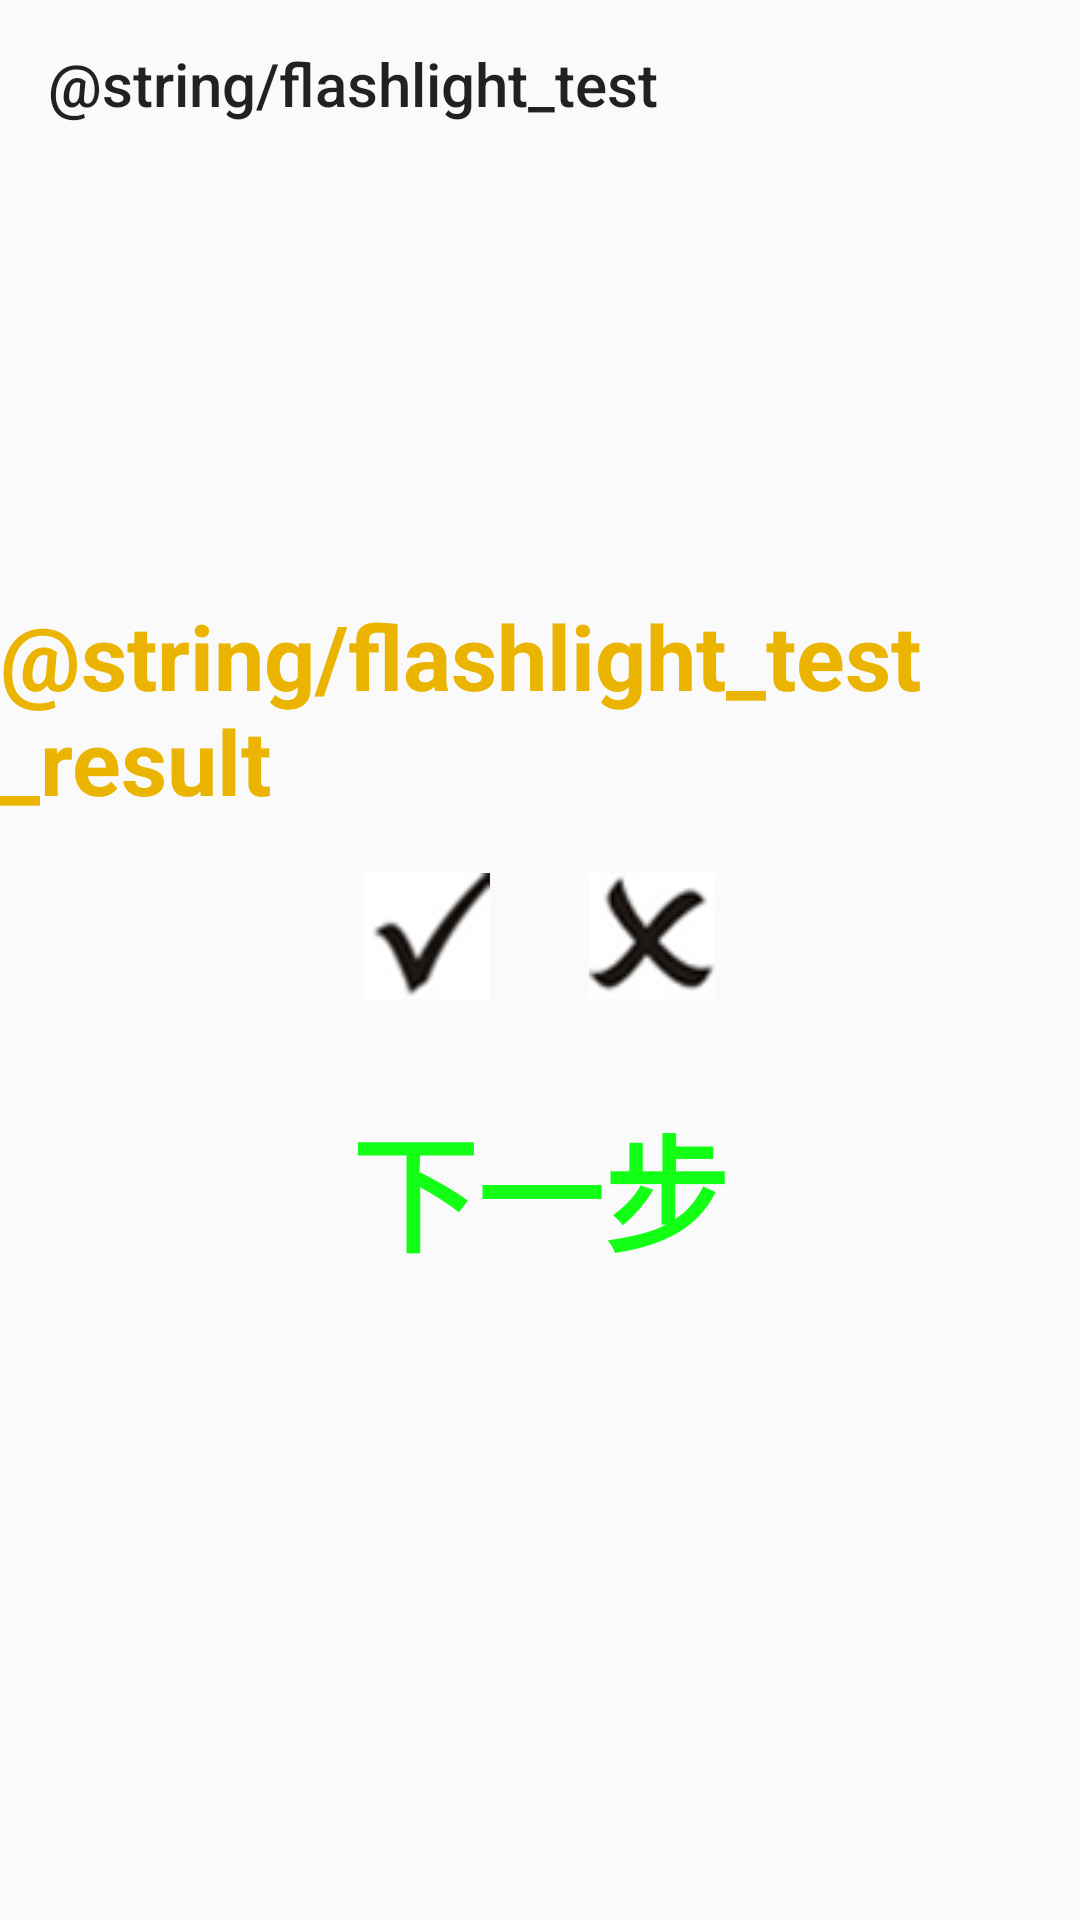

Android layout source for this screen:
<!-- AndroidManifest.xml: application theme FulScreenTheme -->
<!-- res/layout/activity_flashlight.xml -->
<?xml version="1.0" encoding="utf-8"?>
<androidx.constraintlayout.widget.ConstraintLayout
    xmlns:android="http://schemas.android.com/apk/res/android"
    xmlns:app="http://schemas.android.com/apk/res-auto"
    xmlns:tools="http://schemas.android.com/tools"
    android:layout_width="match_parent"
    android:layout_height="match_parent"
    tools:context="com.handheld.huang.handsettest.activity.ElectricityTestActivity">

    <androidx.appcompat.widget.Toolbar
        android:layout_width="match_parent"
        android:layout_height="wrap_content"
        app:title="@string/flashlight_test"/>

    <LinearLayout
        xmlns:android="http://schemas.android.com/apk/res/android"
        android:layout_width="match_parent"
        android:layout_height="match_parent"
        android:gravity="center"
        android:orientation="vertical">

        <LinearLayout
            android:layout_width="wrap_content"
            android:layout_height="wrap_content"
            android:gravity="center"
            android:orientation="vertical">

            <TextView
                android:id="@+id/onElectricity_tv_question"
                android:layout_width="wrap_content"
                android:layout_height="wrap_content"
                android:text="@string/flashlight_test_result"
                android:textColor="@color/textColor"
                android:textSize="30sp"
                android:textStyle="bold"/>

            <LinearLayout
                android:layout_width="wrap_content"
                android:layout_height="wrap_content"
                android:orientation="horizontal">

                <ImageView
                    android:id="@+id/onElectricity_img_ok"
                    android:layout_width="@dimen/x100"
                    android:layout_height="@dimen/x100"
                    android:layout_marginTop="@dimen/y20"
                    android:contentDescription="@string/flashlight_test"
                    android:padding="@dimen/x8"
                    android:scaleType="fitCenter"
                    android:src="@drawable/check_ok_unselected"/>

                <ImageView
                    android:id="@+id/onElectricity_img_cross"
                    android:layout_width="@dimen/x100"
                    android:layout_height="@dimen/x100"
                    android:layout_marginStart="@dimen/x50"
                    android:layout_marginTop="@dimen/y20"
                    android:contentDescription="@string/flashlight_test"
                    android:padding="@dimen/x8"
                    android:scaleType="fitCenter"
                    android:src="@drawable/check_cross_unselected"/>
            </LinearLayout>
        </LinearLayout>

        <TextView
            android:id="@+id/result_tv_next"
            android:layout_width="wrap_content"
            android:layout_height="wrap_content"
            android:layout_marginTop="@dimen/y20"
            android:background="@drawable/btn_bg"
            android:padding="@dimen/x30"
            android:text="@string/next"
            android:textColor="@color/nextColor"
            android:textSize="42sp"
            android:textStyle="bold"/>
    </LinearLayout>
</androidx.constraintlayout.widget.ConstraintLayout>
<!-- resources referenced by this layout -->
<resources>
  <color name="nextColor">#14FF16</color>
  <color name="textColor">#EAB400</color>
  <dimen name="x100">150.0px</dimen>
  <dimen name="x30">45.0px</dimen>
  <dimen name="x50">75.0px</dimen>
  <dimen name="x8">12.0px</dimen>
  <dimen name="y20">40.0px</dimen>
  <!-- drawable btn_bg (drawable) -->
  <?xml version="1.0" encoding="utf-8"?>
  <selector xmlns:android="http://schemas.android.com/apk/res/android">
      
      <item android:drawable="@drawable/btn_shape_press" android:state_pressed="true"/>
      
      <item android:drawable="@drawable/btn_shape"/>
  </selector>
  <!-- drawable check_cross_unselected: png bitmap (drawable, 5449 bytes) -->
  <!-- drawable check_ok_unselected: png bitmap (drawable, 4638 bytes) -->
  <string name="next">下一步</string>
  <style name="FulScreenTheme" parent="Theme.AppCompat.Light.NoActionBar">
          <item name="android:windowNoTitle">true</item>
          <item name="android:windowFullscreen">true</item>
      </style>
  <!-- drawable btn_shape_press (drawable) -->
  <?xml version="1.0" encoding="utf-8"?>
  <shape xmlns:android="http://schemas.android.com/apk/res/android">
      <solid android:color="#87939A" />
  </shape>
  <!-- drawable btn_shape (drawable) -->
  <?xml version="1.0" encoding="utf-8"?>
  <shape xmlns:android="http://schemas.android.com/apk/res/android">
      <corners android:radius="5dp" />
      <solid android:color="#00000000" />
  </shape>
</resources>
